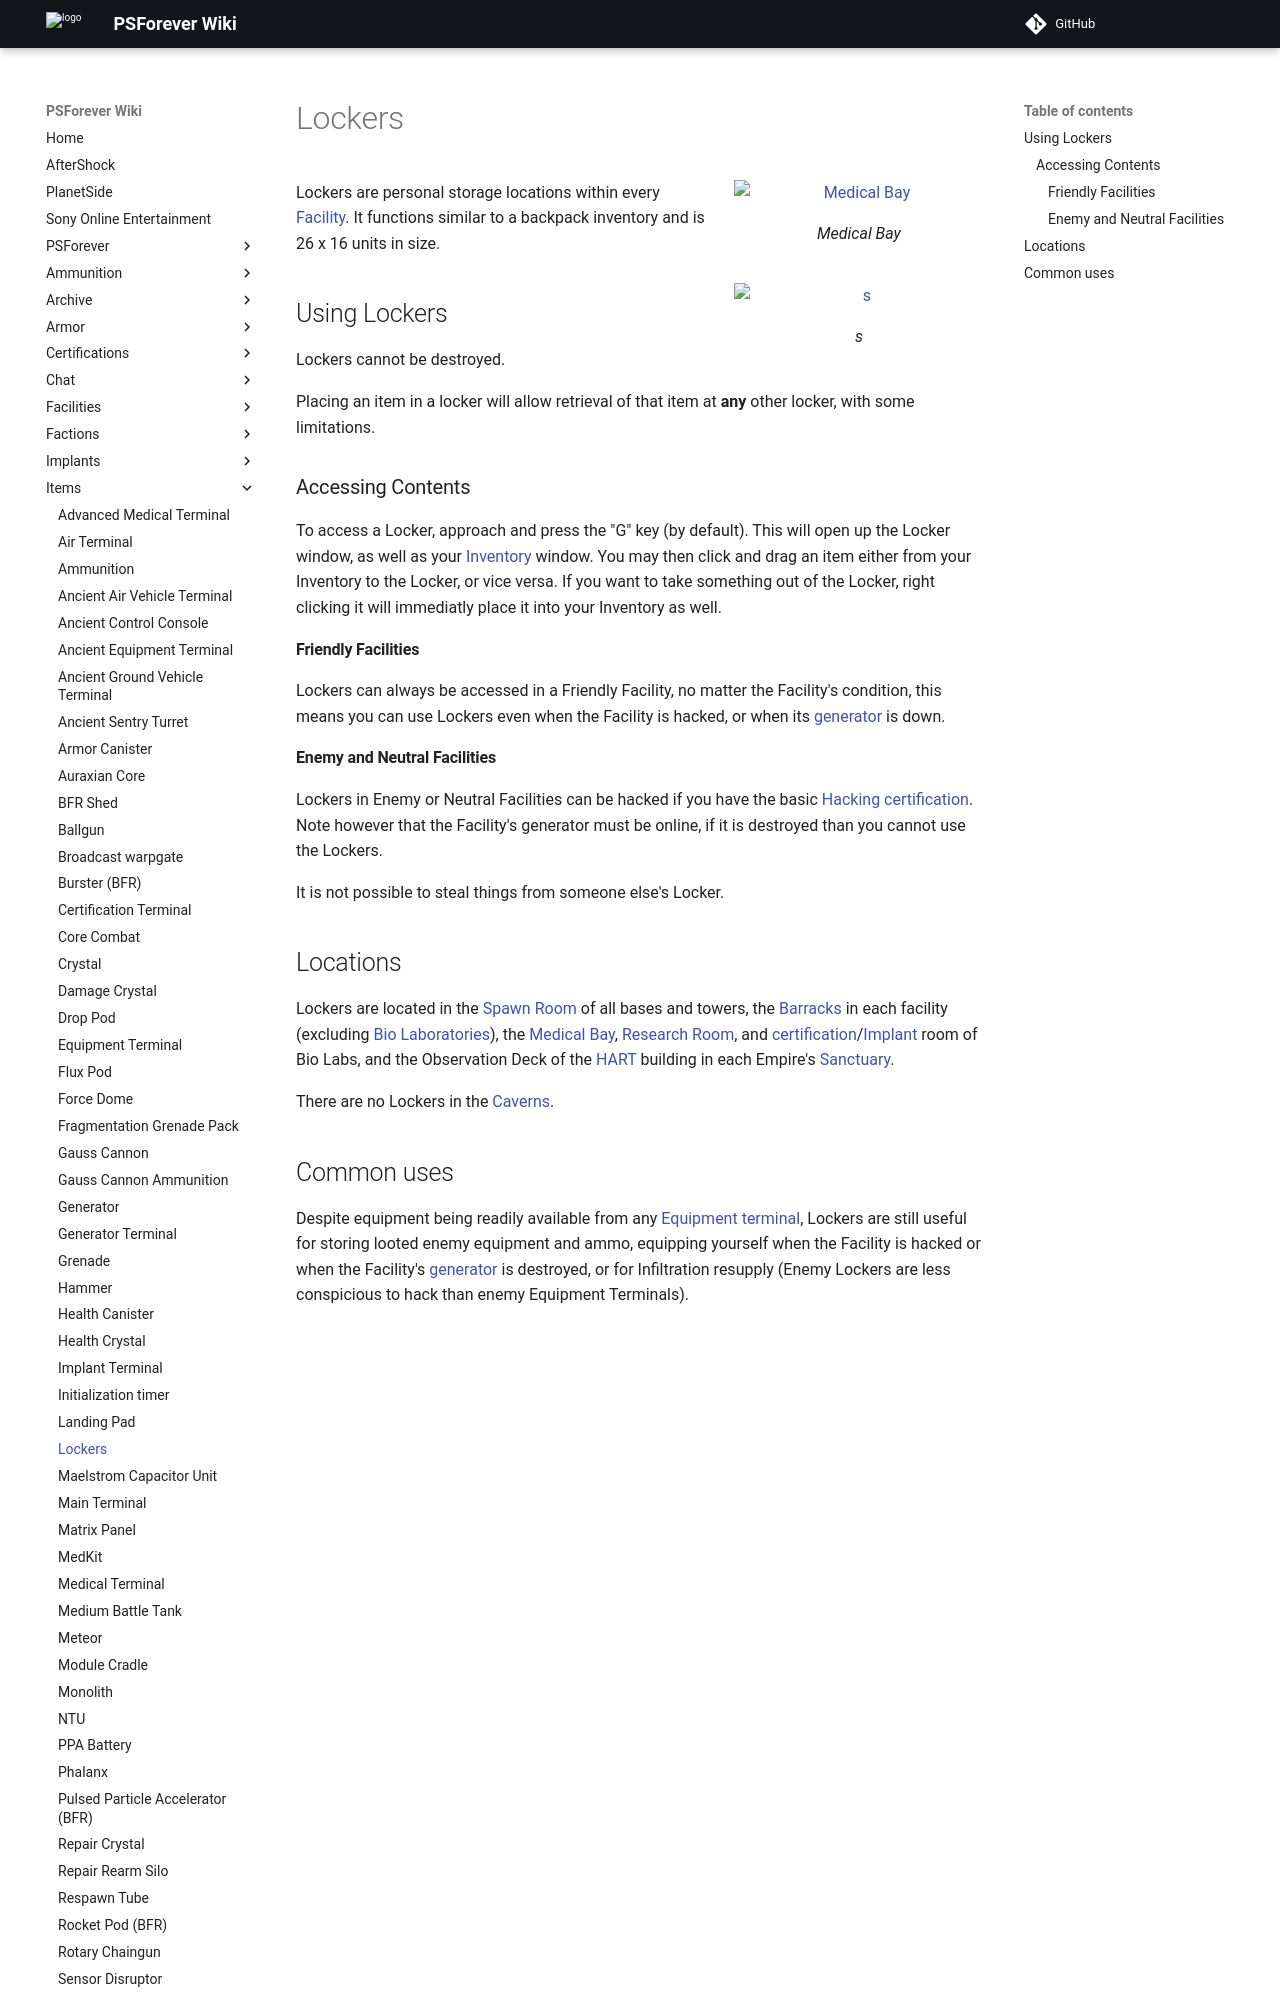

repository: psforever/wiki · page: items/Lockers/index.html · generator: mkdocs

![](images/Lockers_biolab.jpg "fig:Lockers_biolab.jpg") Medical Bay\]\]
![](Locker-Contents.jpg "fig:Locker-Contents.jpg")s\]\]

Lockers are personal storage locations within every
[Facility](facilities "wikilink"). It functions similar to a backpack
inventory and is 26 x 16 units in size.

## Using Lockers

Lockers cannot be destroyed.

Placing an item in a locker will allow retrieval of that item at **any**
other locker, with some limitations.

### Accessing Contents

To access a Locker, approach and press the "G" key (by default). This
will open up the Locker window, as well as your
[Inventory](Inventory "wikilink") window. You may then click and drag an
item either from your Inventory to the Locker, or vice versa. If you
want to take something out of the Locker, right clicking it will
immediatly place it into your Inventory as well.

#### Friendly Facilities

Lockers can always be accessed in a Friendly Facility, no matter the
Facility's condition, this means you can use Lockers even when the
Facility is hacked, or when its [generator](generator "wikilink") is
down.

#### Enemy and Neutral Facilities

Lockers in Enemy or Neutral Facilities can be hacked if you have the
basic [Hacking](<Hacking_(Certification)> "wikilink")
[certification](certification "wikilink"). Note however that the
Facility's generator must be online, if it is destroyed than you cannot
use the Lockers.

It is not possible to steal things from someone else's Locker.
